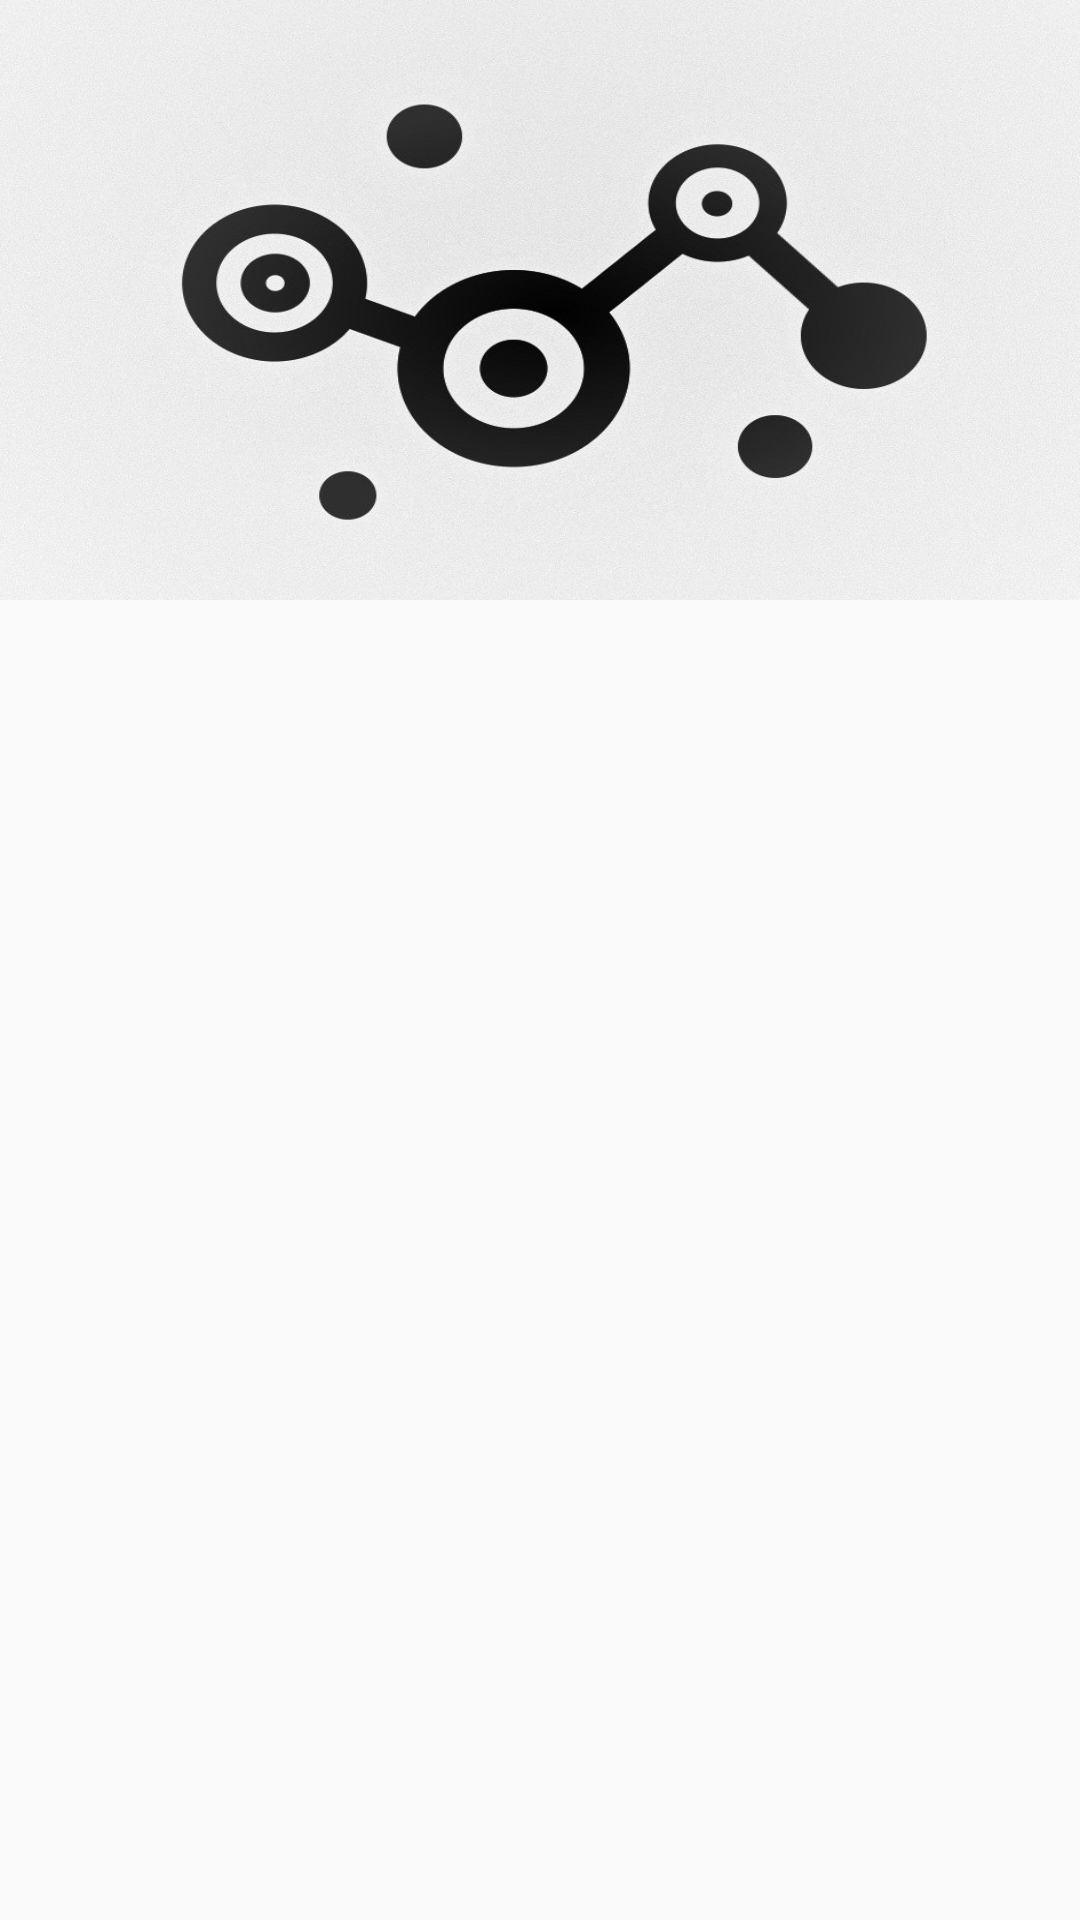

Reconstruct the res/layout file that produces this screen, plus the resources it refers to.
<!-- AndroidManifest.xml: application theme AppTheme -->
<!-- res/layout/activity_main.xml -->
<LinearLayout xmlns:android="http://schemas.android.com/apk/res/android"
    xmlns:app="http://schemas.android.com/apk/res-auto"
    android:id="@+id/main_content"
    android:layout_width="match_parent"
    android:layout_height="match_parent"
    android:fitsSystemWindows="true"
    android:orientation="vertical">

    <ImageView
        android:id="@+id/bgheader"
        android:layout_width="match_parent"
        android:layout_height="200dp"
        android:contentDescription="@string/imgdes"
        android:scaleType="fitXY"
        app:srcCompat="@drawable/mm" />

    <androidx.recyclerview.widget.RecyclerView
        android:id="@+id/Task"
        android:layout_width="match_parent"
        android:layout_height="match_parent" />
</LinearLayout>
<!-- resources referenced by this layout -->
<resources>
  <!-- drawable mm: jpg bitmap (drawable, 160699 bytes) -->
  <string name="imgdes">COOL</string>
  <style name="AppTheme" parent="AppTheme.Base">
          
          <item name="colorPrimary">@color/colorPrimary</item>
          <item name="colorPrimaryDark">@color/colorPrimaryDark</item>
          <item name="colorAccent">@color/colorAccent</item>
      </style>
  <style name="AppTheme.Base" parent="Theme.AppCompat.Light" />
  <!-- not gathered from this repository: default colours our renderer supplied (Android Studio template values) -->
  <color name="colorPrimary">#FF6200EE</color>
  <color name="colorPrimaryDark">#FF3700B3</color>
  <color name="colorAccent">#FF03DAC5</color>
</resources>
